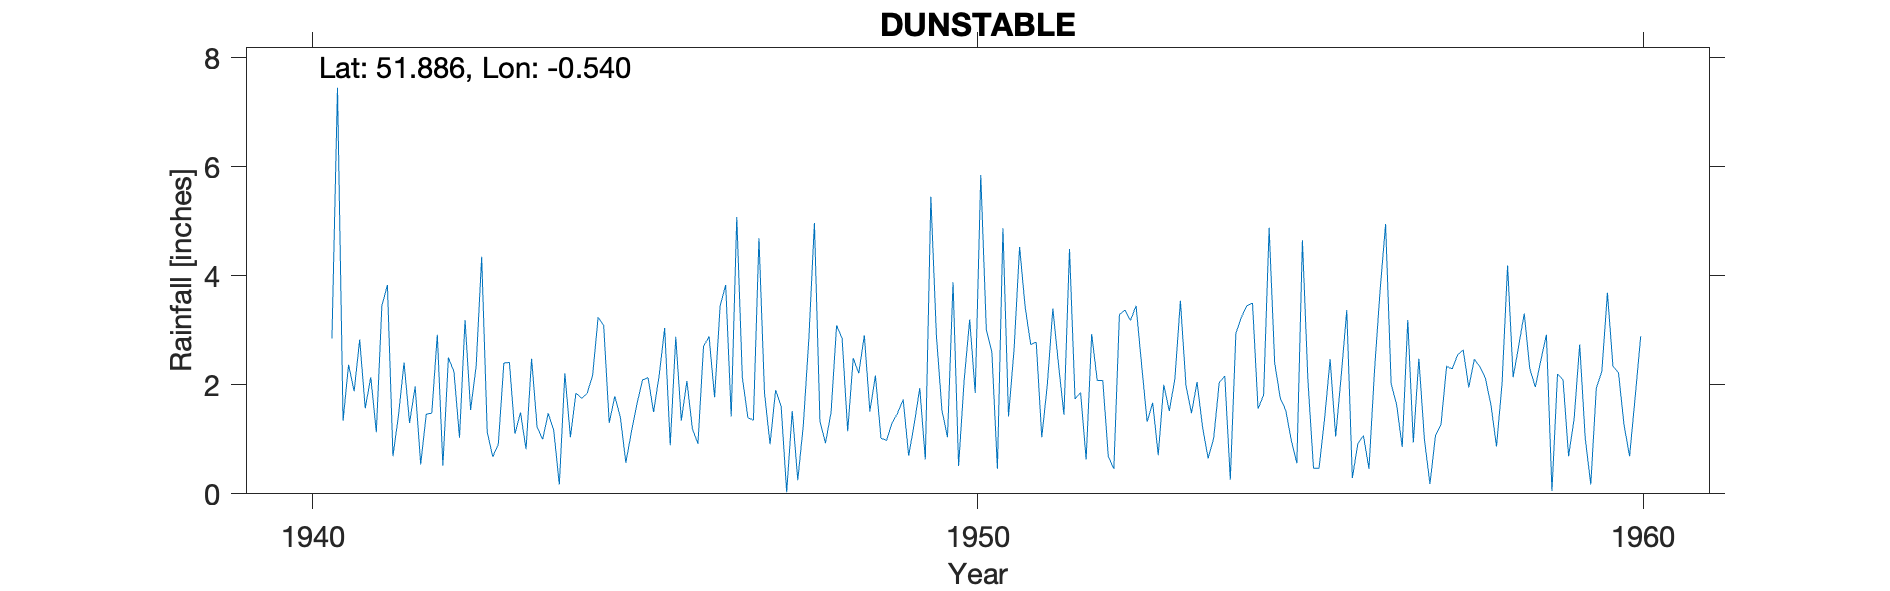

Source data for this figure (header and first rows):
DUNSTABLE, , , , , , , , , , , , , , , , , , , , , , , 
Grid ref, TL006218, Long, -0.5397, Lat, 51.89, Elevation, 516, ft, , , , , , , , , , , , , , , 
Station no, 1162/6, , , , , , , , , , , , , , , , , , , , , , 
, 1931, 1932, 1933, 1934, 1935, 1936, 1937, 1938, 1939, 1940, 1941, 1942, 1943, 1944, 1945, 1946, 1947, 1948, 1949, 1950, 1951, 1952, 1953
January, , , , , , , , , , , 2.37, 1.97, 4.35, 1.48, 1.79, 1.34, 1.4, 4.97, 1.02, 1.04, 2.64, 1.86, 1.32
February, , , , , , , , , , , 1.88, 0.54, 1.13, 1.16, 1.41, 2.07, 1.35, 1.33, 0.98, 3.88, 4.53, 0.63, 1.67
March, , , , , , , , , , , 2.83, 1.46, 0.68, 0.17, 0.57, 1.19, 4.69, 0.93, 1.3, 0.51, 3.43, 2.93, 0.71
April, , , , , , , , , , , 1.57, 1.48, 0.91, 2.21, 1.14, 0.92, 1.85, 1.49, 1.48, 2.08, 2.74, 2.08, 2
May, , , , , , , , , , , 2.14, 2.92, 2.4, 1.04, 1.65, 2.7, 0.91, 3.09, 1.73, 3.2, 2.78, 2.08, 1.52
June, , , , , , , , , , , 1.13, 0.52, 2.41, 1.85, 2.09, 2.89, 1.9, 2.85, 0.7, 1.85, 1.04, 0.68, 2.11
July, , , , , , , , , , , 3.45, 2.5, 1.1, 1.75, 2.13, 1.77, 1.61, 1.15, 1.28, 5.85, 2, 0.46, 3.54
August, , , , , , , , , , , 3.83, 2.24, 1.49, 1.84, 1.5, 3.45, 0.03, 2.49, 1.94, 3.01, 3.4, 3.29, 1.99
September, , , , , , , , , , , 0.69, 1.03, 0.82, 2.17, 2.17, 3.83, 1.52, 2.21, 0.63, 2.6, 2.39, 3.37, 1.48
October, , , , , , , , , , 2.85, 1.44, 3.19, 2.48, 3.24, 3.04, 1.42, 0.25, 2.91, 5.45, 0.46, 1.45, 3.18, 2.05
November, , , , , , , , , , 7.45, 2.41, 1.54, 1.22, 3.09, 0.89, 5.08, 1.26, 1.51, 2.9, 4.87, 4.49, 3.45, 1.22
December, , , , , , , , , , 1.34, 1.3, 2.34, 1, 1.3, 2.88, 2.14, 2.85, 2.17, 1.53, 1.42, 1.74, 2.37, 0.65
Total, , , , , , , , , , , 25.04, 21.73, 19.99, 21.3, 21.26, 28.8, 19.62, 27.1, 20.94, 30.77, 32.63, 26.38, 20.26
